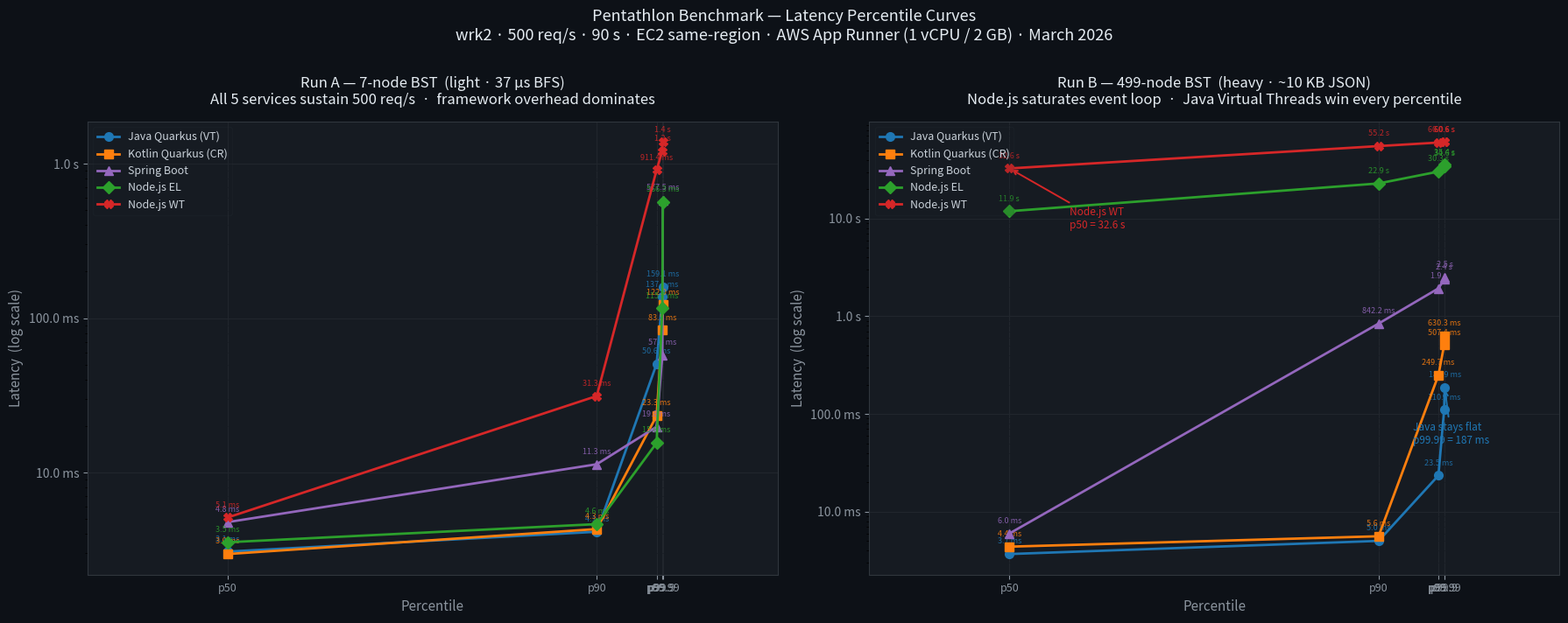

The matplotlib source for this figure: (Note: this script raises an exception after producing the figure.)
#!/usr/bin/env python3
"""
Visualize wrk2 pentathlon benchmark results.
Run A: 7-node BST   (light payload — 37 µs BFS)
Run B: 499-node BST (heavy payload — realistic production load)
"""

import matplotlib
matplotlib.use("Agg")
import matplotlib.pyplot as plt
import matplotlib.ticker as ticker
import numpy as np

# ── Data ──────────────────────────────────────────────────────────────────────

PERCENTILES   = ["p50", "p90", "p99", "p99.9", "p99.99"]
PCT_X         = [50, 90, 99, 99.9, 99.99]   # numeric x-axis for log scale

SERVICES = [
    ("Java Quarkus (VT)",    "#1f77b4", "o"),
    ("Kotlin Quarkus (CR)",  "#ff7f0e", "s"),
    ("Spring Boot",          "#9467bd", "^"),
    ("Node.js EL",           "#2ca02c", "D"),
    ("Node.js WT",           "#d62728", "X"),
]

# latency in ms  [p50, p90, p99, p99.9, p99.99]
RUN_A = {
    "Java Quarkus (VT)":   [3.080,   4.140,   50.560,    137.090,   159.100],
    "Kotlin Quarkus (CR)": [2.970,   4.310,   23.340,     83.460,   122.050],
    "Spring Boot":         [4.780,  11.330,   19.810,     57.410,   577.530],
    "Node.js EL":          [3.540,   4.640,   15.570,    115.710,   566.270],
    "Node.js WT":          [5.120,  31.340,  911.360,  1_210.000, 1_380.000],
}

RUN_B = {
    "Java Quarkus (VT)":   [   3.690,    5.030,    23.500,    110.460,    186.880],
    "Kotlin Quarkus (CR)": [   4.390,    5.610,   249.730,    507.390,    630.270],
    "Spring Boot":         [   5.990,  842.240, 1_930.000,  2_380.000,  2_500.000],
    "Node.js EL":          [11_900, 22_890,   30_260,    34_570,    35_420],
    "Node.js WT":          [32_600, 55_200,   60_000,    60_600,    60_600],
}

# ── Helpers ───────────────────────────────────────────────────────────────────

def fmt_ms(v):
    if v >= 1_000:
        return f"{v/1_000:.1f} s"
    return f"{v:.1f} ms"

def add_value_labels(ax, x_vals, y_vals, color):
    for xv, yv in zip(x_vals, y_vals):
        ax.annotate(
            fmt_ms(yv),
            xy=(xv, yv), xytext=(0, 7),
            textcoords="offset points",
            ha="center", va="bottom",
            fontsize=6.5, color=color, alpha=0.85,
        )

# ── Figure: two side-by-side charts ──────────────────────────────────────────

fig, axes = plt.subplots(1, 2, figsize=(18, 7))
fig.patch.set_facecolor("#0d1117")

for ax, data, title, note in [
    (axes[0], RUN_A,
     "Run A — 7-node BST  (light · 37 µs BFS)",
     "All 5 services sustain 500 req/s  ·  framework overhead dominates"),
    (axes[1], RUN_B,
     "Run B — 499-node BST  (heavy · ~10 KB JSON)",
     "Node.js saturates event loop  ·  Java Virtual Threads win every percentile"),
]:
    ax.set_facecolor("#161b22")
    ax.spines[:].set_color("#30363d")
    ax.tick_params(colors="#8b949e")
    ax.yaxis.label.set_color("#8b949e")
    ax.xaxis.label.set_color("#8b949e")
    ax.title.set_color("#e6edf3")

    for label, color, marker in SERVICES:
        y = data[label]
        ax.plot(
            PCT_X, y,
            color=color, marker=marker,
            linewidth=2, markersize=7,
            label=label, zorder=3,
        )
        add_value_labels(ax, PCT_X, y, color)

    ax.set_yscale("log")
    ax.set_xscale("log")
    ax.set_xlim(40, 120)
    ax.set_xticks(PCT_X)
    ax.set_xticklabels(PERCENTILES, fontsize=9)
    ax.xaxis.set_minor_locator(ticker.NullLocator())

    # y-axis: human-readable ms / s labels
    ax.yaxis.set_major_formatter(ticker.FuncFormatter(
        lambda v, _: fmt_ms(v)
    ))
    ax.yaxis.set_minor_formatter(ticker.NullFormatter())

    ax.set_xlabel("Percentile", fontsize=11)
    ax.set_ylabel("Latency  (log scale)", fontsize=11)
    ax.set_title(f"{title}\n{note}", fontsize=12, pad=14, color="#e6edf3")
    ax.grid(True, which="major", color="#21262d", linewidth=0.8, zorder=0)
    ax.grid(True, which="minor", color="#161b22", linewidth=0.4, zorder=0)

    legend = ax.legend(
        framealpha=0.15, facecolor="#161b22",
        edgecolor="#30363d", labelcolor="#c9d1d9",
        fontsize=9, loc="upper left",
    )

# ── Annotation: the dramatic gap in Run B ────────────────────────────────────
axes[1].annotate(
    "Node.js WT\np50 = 32.6 s",
    xy=(50, 32_600), xytext=(55, 8_000),
    arrowprops=dict(arrowstyle="->", color="#d62728", lw=1.4),
    fontsize=8.5, color="#d62728",
)
axes[1].annotate(
    "Java stays flat\np99.99 = 187 ms",
    xy=(99.99, 186.880), xytext=(95, 50),
    arrowprops=dict(arrowstyle="->", color="#1f77b4", lw=1.4),
    fontsize=8.5, color="#1f77b4",
)

fig.suptitle(
    "Pentathlon Benchmark — Latency Percentile Curves\n"
    "wrk2 · 500 req/s · 90 s · EC2 same-region · AWS App Runner (1 vCPU / 2 GB) · March 2026",
    fontsize=13, color="#e6edf3", y=1.01,
)

plt.tight_layout()
out = "/Users/waldemar/Documents/dev/java-kotlin/quarkus/algo-test/images/benchmark-percentile-curves.png"
plt.savefig(out, dpi=150, bbox_inches="tight", facecolor=fig.get_facecolor())
print(f"Saved: {out}")
